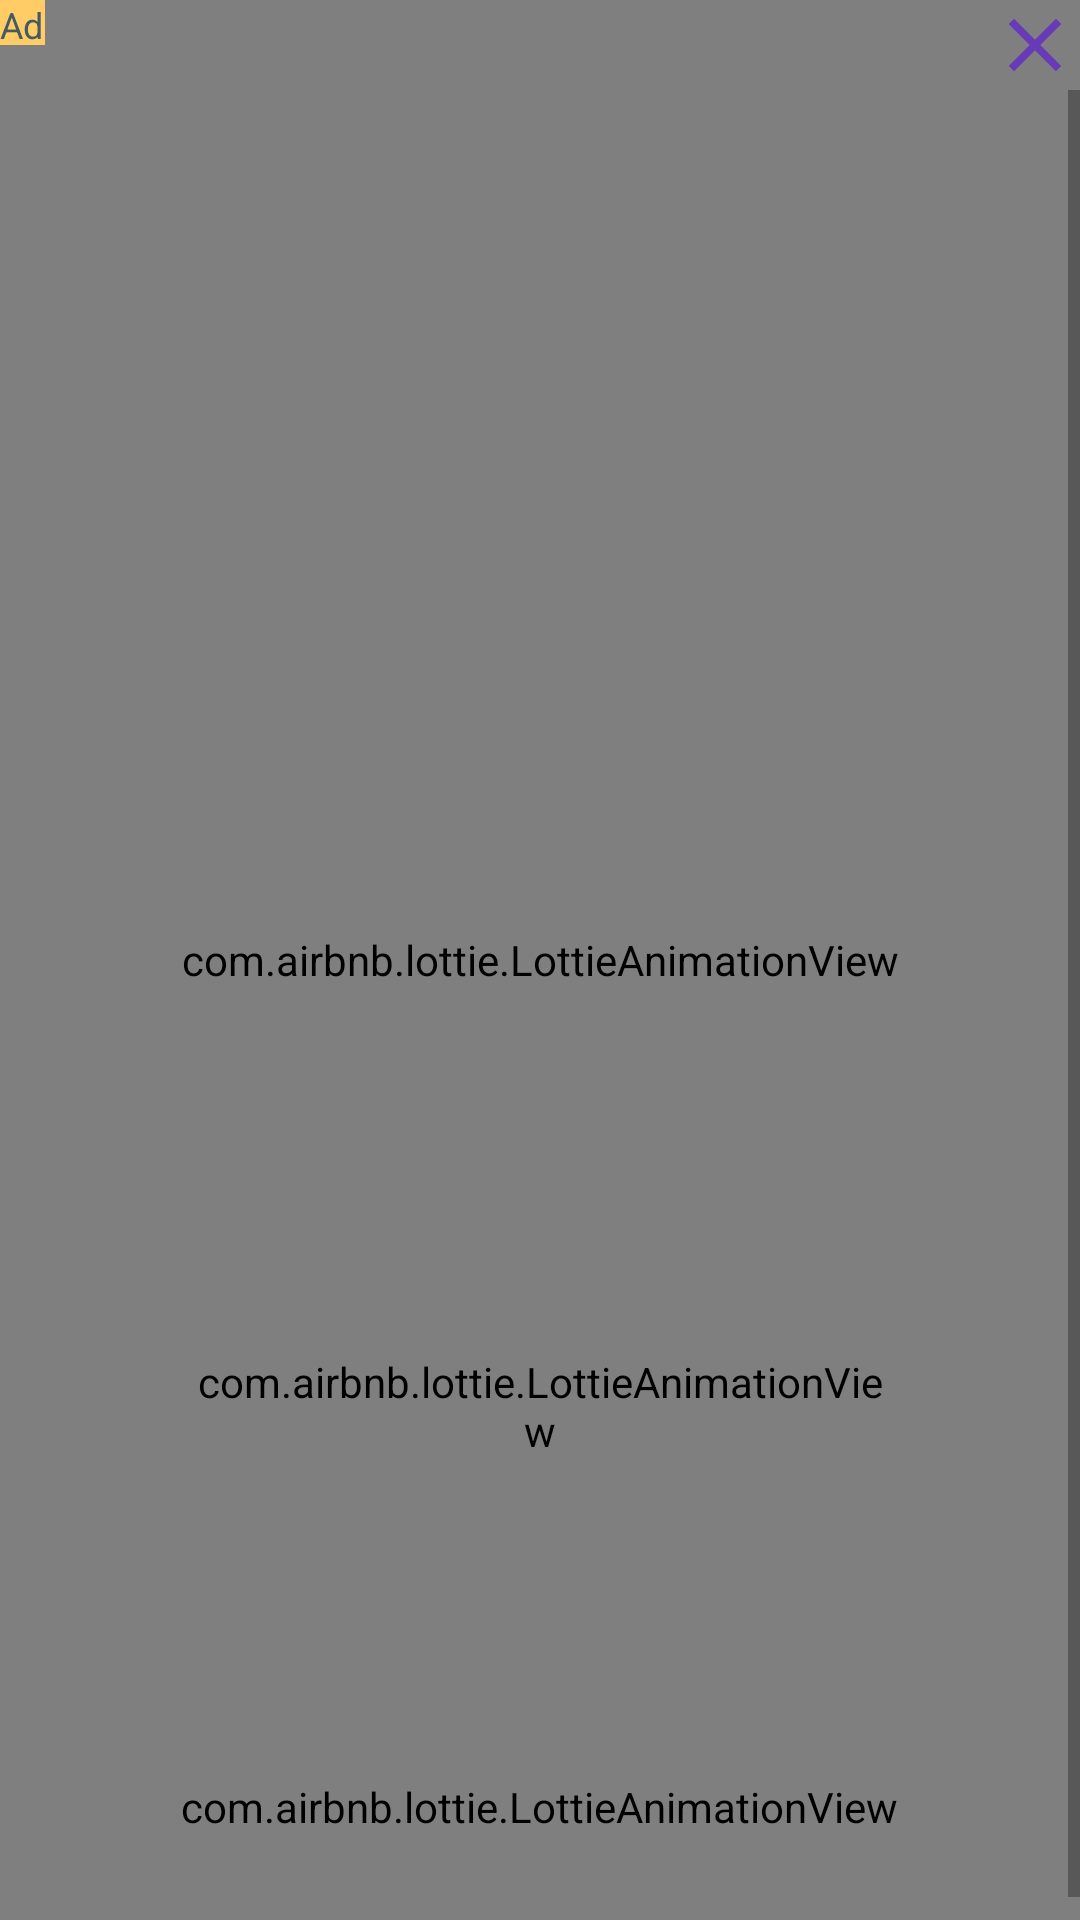

Write the Android layout XML for this screen, with the resource values it uses.
<!-- AndroidManifest.xml: application theme Theme.Wallpaper -->
<!-- res/layout/my_dialog.xml -->
<?xml version="1.0" encoding="utf-8"?>
<RelativeLayout xmlns:android="http://schemas.android.com/apk/res/android"
    android:layout_width="fill_parent"
    xmlns:app="http://schemas.android.com/apk/res-auto"
    xmlns:tools="http://schemas.android.com/tools"
    android:layout_height="match_parent"
    android:background="#00FFFFFF"
    android:gravity="center"
    android:orientation="vertical">

    <com.airbnb.lottie.LottieAnimationView
        android:id="@+id/animationView"
        android:layout_width="match_parent"
        android:layout_height="match_parent"
        android:scaleType="centerCrop"
        app:lottie_autoPlay="true"
        app:lottie_fileName="dialogBg.json"
        app:lottie_loop="true" />

    <ImageView
        android:id="@+id/closedialoge"
        android:layout_width="30dp"
        android:layout_height="30dp"
        android:layout_alignParentTop="true"
        android:layout_alignParentEnd="true"
        android:src="@drawable/ic_baseline_close_24" />

    <TextView
        style="@style/AdAttribution"
        android:layout_alignParentStart="true"
        android:layout_alignParentTop="true"
        android:textColor="#455A64" />

    <ScrollView
        android:layout_width="match_parent"
        android:layout_height="match_parent"
        android:layout_below="@id/closedialoge">

        <LinearLayout
            android:layout_width="match_parent"
            android:layout_height="wrap_content"
            android:orientation="vertical"
            android:padding="16dp">

            <TextView
                android:id="@+id/titlecpa"
                android:layout_width="match_parent"
                android:layout_height="wrap_content"
                android:layout_marginTop="10dp"
                android:fontFamily="sans-serif-black"
                android:textAlignment="center"
                android:textAppearance="@style/TextAppearance.AppCompat.Medium"
                android:textColor="@color/black" />

            <TextView
                android:id="@+id/soustitlecpa"
                android:layout_width="match_parent"
                android:layout_height="wrap_content"
                android:layout_marginTop="10dp"
                android:textAlignment="center"
                android:textAppearance="@style/TextAppearance.AppCompat.Medium" />

            <ImageView
                android:id="@+id/cpaimg"
                android:layout_width="match_parent"
                android:layout_height="250dp"
                android:layout_marginTop="10dp" />


            <com.airbnb.lottie.LottieAnimationView
                android:id="@+id/animationViewq"
                android:layout_width="232dp"
                android:layout_height="188dp"
                android:layout_gravity="center"
                android:scaleType="centerCrop"
                app:lottie_autoPlay="true"
                app:lottie_fileName="dwnldbg.json"
                app:lottie_loop="true" />

            <com.airbnb.lottie.LottieAnimationView
                android:id="@+id/buttonOkk"
                android:layout_width="wrap_content"
                android:layout_height="59dp"
                android:layout_gravity="center"
                android:layout_marginTop="10dp"
                android:scaleType="centerCrop"
                app:lottie_autoPlay="true"
                app:lottie_fileName="btnback.json"
                app:lottie_loop="true" />
        </LinearLayout>
    </ScrollView>


</RelativeLayout>
<!-- resources referenced by this layout -->
<resources>
  <color name="black">@color/background</color>
  <!-- drawable ic_baseline_close_24 (drawable) -->
  <vector xmlns:android="http://schemas.android.com/apk/res/android"
      android:width="24dp"
      android:height="24dp"
      android:viewportWidth="24"
      android:viewportHeight="24"
     >
    <path
        android:fillColor="@color/install"
        android:pathData="M19,6.41L17.59,5 12,10.59 6.41,5 5,6.41 10.59,12 5,17.59 6.41,19 12,13.41 17.59,19 19,17.59 13.41,12z"/>
  </vector>
  <style name="AdAttribution">
          <item name="android:layout_width">wrap_content</item>
          <item name="android:layout_height">wrap_content</item>
          <item name="android:layout_gravity">left</item>
          <item name="android:textColor">#FFFFFF</item>
          <item name="android:textSize">12sp</item>
          <item name="android:text">Ad</item>
          <item name="android:background">#FFCC66</item>
          <item name="android:width">15dp</item>
          <item name="android:height">15dp</item>
      </style>
  <style name="Theme.Wallpaper" parent="Theme.MaterialComponents.DayNight.NoActionBar">
          
          <item name="colorPrimary">@color/image_background</item>
          <item name="colorPrimaryVariant">@color/purple_700</item>
          <item name="colorOnPrimary">@color/white</item>
          
          <item name="colorSecondary">@color/teal_200</item>
          <item name="colorSecondaryVariant">@color/teal_700</item>
          <item name="colorOnSecondary">@color/black</item>
          
          <item name="android:statusBarColor" tools:targetApi="l">?attr/colorPrimaryVariant</item>
          
      </style>
  <color name="background">#BF9E75</color>
  <color name="install">#673AB7</color>
  <color name="image_background">#D9C39A</color>
  <color name="purple_700">#DAB78B</color>
  <color name="white">@color/background</color>
  <color name="teal_200">@color/background</color>
  <color name="teal_700">@color/background</color>
</resources>
